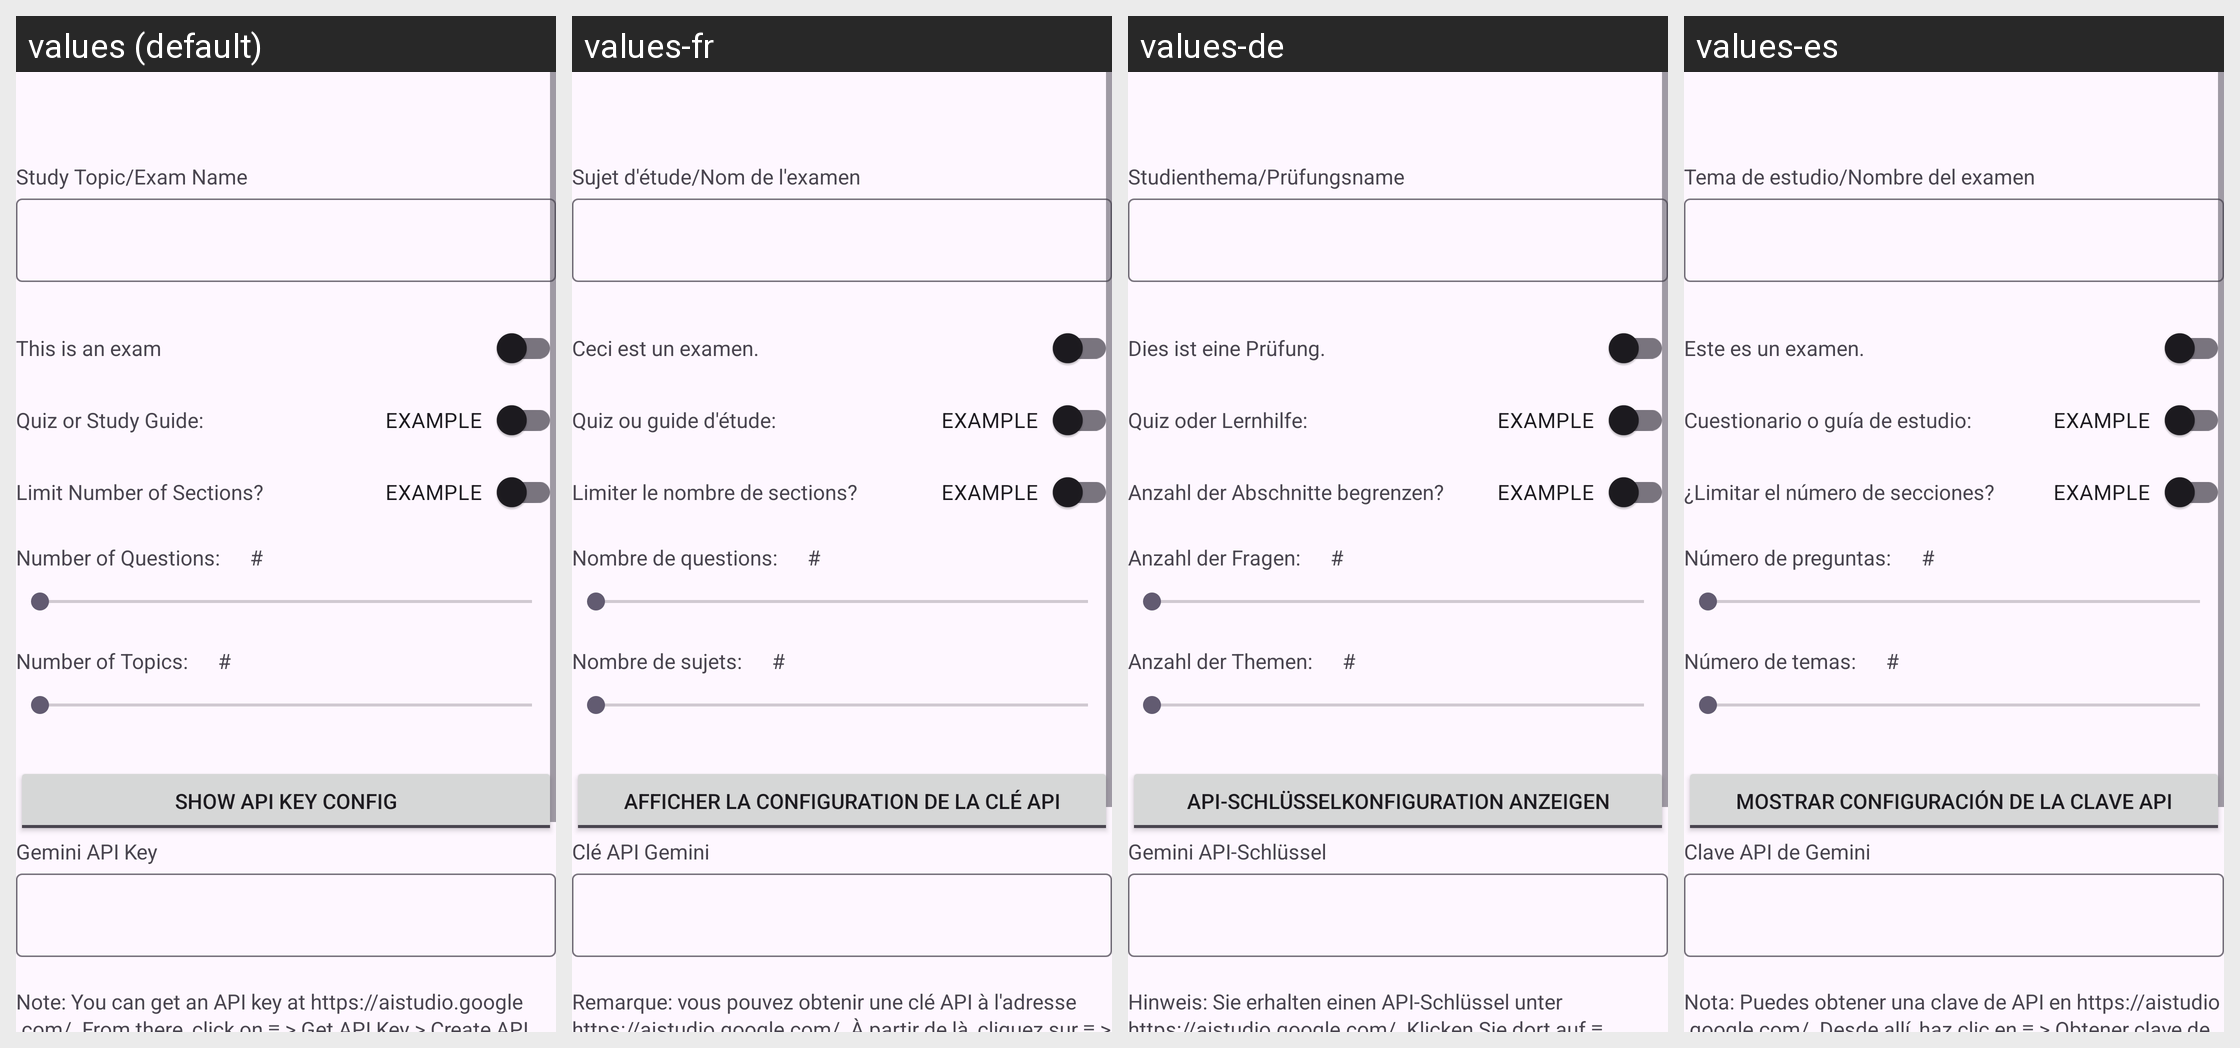

This grid shows one Android layout under several languages. Give, for every string resource on the screen, its name, the default text and each shown locale's text.
Android screen res/layout/content_get_json.xml rendered under 4 locales, left to right: values (default), values-fr, values-de, values-es. Device: Nexus 5 (rendered at 1080×1920; each locale shown at half size, 540×960, under a caption strip naming it); theme Theme.Quizzer.
Other locales in the repository, not shown: values-ca, values-it.
Strings drawn on this screen, with the default value and each locale's value (text and hints the layout hard-codes, and strings that could not be matched under every locale, appear in the picture but are not listed):

topicLabel
  values: Study Topic/Exam Name
  values-fr: Sujet d'étude/Nom de l'examen
  values-de: Studienthema/Prüfungsname
  values-es: Tema de estudio/Nombre del examen

getjson_isexam
  values: This is an exam
  values-fr: Ceci est un examen.
  values-de: Dies ist eine Prüfung.
  values-es: Este es un examen.

getjson_quizorstudyguide_label
  values: Quiz or Study Guide:
  values-fr: Quiz ou guide d'étude:
  values-de: Quiz oder Lernhilfe:
  values-es: Cuestionario o guía de estudio:

getjson_section_limit_switch
  values: Limit Number of Sections?
  values-fr: Limiter le nombre de sections?
  values-de: Anzahl der Abschnitte begrenzen?
  values-es: ¿Limitar el número de secciones?

getjson_num_questions
  values: Number of Questions:
  values-fr: Nombre de questions:
  values-de: Anzahl der Fragen:
  values-es: Número de preguntas:

getjson_num_topics
  values: Number of Topics:
  values-fr: Nombre de sujets:
  values-de: Anzahl der Themen:
  values-es: Número de temas:

getjson_apioptions_button_off
  values: Show API Key Config
  values-fr: Afficher la configuration de la clé API
  values-de: API-Schlüsselkonfiguration anzeigen
  values-es: Mostrar Configuración de la Clave API

getjson_api_key_label
  values: Gemini API Key
  values-fr: Clé API Gemini
  values-de: Gemini API-Schlüssel
  values-es: Clave API de Gemini

getjson_api_key_note
  values: Note: You can get an API key at https://aistudio.google.com/. From there, click on ≡ > Get API Key > Create API Key > Create API Key in New Project.
  values-fr: Remarque: vous pouvez obtenir une clé API à l'adresse https://aistudio.google.com/. À partir de là, cliquez sur ≡ > Obtenir une clé API > Créer une clé API > Créer une clé API dans un nouveau projet.
  values-de: Hinweis: Sie erhalten einen API-Schlüssel unter https://aistudio.google.com/. Klicken Sie dort auf ≡ > API-Schlüssel abrufen > API-Schlüssel erstellen > API-Schlüssel in neuem Projekt erstellen.
  values-es: Nota: Puedes obtener una clave de API en https://aistudio.google.com/. Desde allí, haz clic en ≡ > Obtener clave de API > Crear clave de API > Crear clave de API en un nuevo proyecto.
